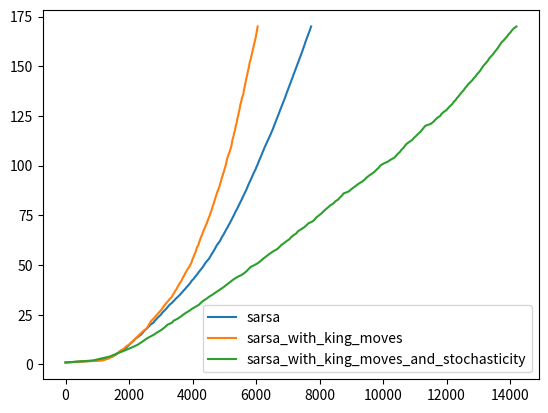
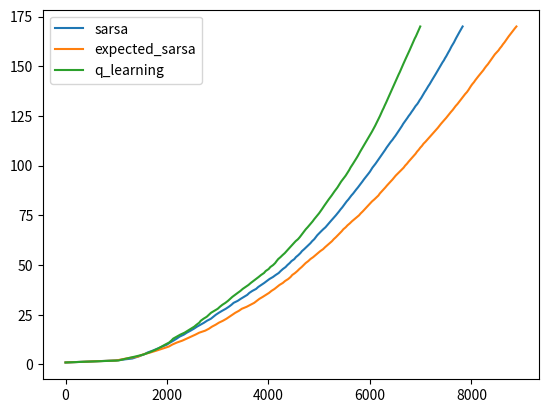

Recreate these plots in Python, in order.
import numpy as np
import matplotlib.pyplot as plt
import argparse


class MDP:
    def currentState(self, i, j):
        return (i * self.columns) + j

    def cell(self, state):
        return state // self.columns, state % self.columns

    def __init__(self):
        self.rows = 7
        self.columns = 10
        self.startState = self.currentState(3, 0)
        self.numStates = self.rows * self.columns
        self.numActions = 4
        self.endState = self.currentState(3, 7)
        self.wind = [0, 0, 0, 1, 1, 1, 2, 2, 1, 0]
        # self.Actions = {'up': 0, 'down': 1, 'right': 2, 'left': 3}

    def getNextState(self, state, action, stochastic=False):
        row, column = self.cell(state)
        row -= self.wind[column]
        if stochastic and self.wind[column] != 0:
            outcome = np.random.binomial(1, [1 / 3.] * 3)
            if outcome[0] == 1:
                row = row + 1
            elif outcome[1] == 1:
                row = row - 1
        if action == 0:
            row = row - 1
        elif action == 1:
            row = row + 1
        elif action == 2:
            column = column + 1
        elif action == 3:
            column = column - 1
        elif action == 4:
            row = row - 1
            column = column + 1
        elif action == 5:
            row = row + 1
            column = column + 1
        elif action == 6:
            row = row - 1
            column = column - 1
        elif action == 7:
            row = row + 1
            column = column - 1
        if row < 0:
            row = 0
        if row >= self.rows:
            row = self.rows - 1
        if column < 0:
            column = 0
        if column >= self.columns:
            column = self.columns - 1
        nextState = self.currentState(row, column)
        reward = -1
        if nextState == self.endState:
            reward = 0
        return reward, nextState

    def sarsaMean(self, epsilon=0.1, alpha=0.5, kingMoves=False, stochastic=False):
        Episodes = [i for i in range(1, 171)]
        meanTimeSteps = []
        for seed in range(10):
            np.random.seed = seed
            timeSteps = self.sarsa(epsilon=epsilon, alpha=alpha, kingMoves=kingMoves, stochastic=stochastic)
            meanTimeSteps.append(timeSteps)
        return Episodes, np.mean(meanTimeSteps, axis=0)

    def sarsa(self, epsilon=0.1, alpha=0.5, kingMoves=False, stochastic=False):
        if kingMoves:
            self.numActions = 8
        else:
            self.numActions = 4
        Q = [[0 for i in range(self.numActions)] for j in range(self.numStates)]
        numEpisodes = 170
        timeSteps = []
        timeStep = 0
        for episode in range(1, numEpisodes + 1):
            timeSteps.append(timeStep)
            state = self.startState
            if np.random.binomial(1, epsilon) == 1:
                action = np.random.randint(self.numActions)
            else:
                action = np.argmax(Q[state])
            while state != self.endState:
                reward, nextState = self.getNextState(state, action, stochastic=stochastic)
                timeStep += 1
                if np.random.binomial(1, epsilon) == 1:
                    nextAction = np.random.randint(self.numActions)
                else:
                    nextAction = np.argmax(Q[nextState])
                Q[state][action] += alpha * (reward + Q[nextState][nextAction] - Q[state][action])
                state = nextState
                action = nextAction
        return timeSteps

    def ExpectedsarsaMean(self, epsilon=0.1, alpha=0.5, kingMoves=False, stochastic=False):
        Episodes = [i for i in range(1, 171)]
        meanTimeSteps = []
        for seed in range(10):
            np.random.seed = seed
            timeSteps = self.Expectedsarsa(epsilon=epsilon, alpha=alpha, kingMoves=kingMoves, stochastic=stochastic)
            meanTimeSteps.append(timeSteps)
        return Episodes, np.mean(meanTimeSteps, axis=0)

    def Expectedsarsa(self, epsilon=0.1, alpha=0.5, kingMoves=False, stochastic=False):
        if kingMoves:
            self.numActions = 8
        else:
            self.numActions = 4
        Q = [[0 for i in range(self.numActions)] for j in range(self.numStates)]
        numEpisodes = 170
        timeSteps = []
        timeStep = 0
        for episode in range(1, numEpisodes + 1):
            timeSteps.append(timeStep)
            state = self.startState
            if np.random.binomial(1, epsilon) == 1:
                action = np.random.randint(self.numActions)
            else:
                action = np.argmax(Q[state])
            while state != self.endState:
                reward, nextState = self.getNextState(state, action, stochastic=stochastic)
                timeStep += 1
                if np.random.binomial(1, epsilon) == 1:
                    nextAction = np.random.randint(self.numActions)
                else:
                    nextAction = np.argmax(Q[nextState])
                Q[state][action] += alpha * (reward + (1.0 / self.numActions) * np.sum(Q[nextState]) - Q[state][action])
                state = nextState
                action = nextAction
        return timeSteps

    def QlearningMean(self, epsilon=0.1, alpha=0.5, kingMoves=False, stochastic=False):
        Episodes = [i for i in range(1, 171)]
        meanTimeSteps = []
        for seed in range(10):
            np.random.seed = seed
            timeSteps = self.Qlearning(epsilon=epsilon, alpha=alpha, kingMoves=kingMoves, stochastic=stochastic)
            meanTimeSteps.append(timeSteps)
        return Episodes, np.mean(meanTimeSteps, axis=0)

    def Qlearning(self, epsilon=0.1, alpha=0.5, kingMoves=False, stochastic=False):
        if kingMoves:
            self.numActions = 8
        else:
            self.numActions = 4
        Q = [[0 for i in range(self.numActions)] for j in range(self.numStates)]
        numEpisodes = 170
        timeSteps = []
        timeStep = 0
        for episode in range(1, numEpisodes + 1):
            timeSteps.append(timeStep)
            state = self.startState
            if np.random.binomial(1, epsilon) == 1:
                action = np.random.randint(self.numActions)
            else:
                action = np.argmax(Q[state])
            while state != self.endState:
                reward, nextState = self.getNextState(state, action, stochastic=stochastic)
                timeStep += 1
                if np.random.binomial(1, epsilon) == 1:
                    nextAction = np.random.randint(self.numActions)
                else:
                    nextAction = np.argmax(Q[nextState])
                Q[state][action] += alpha * (reward + np.max(Q[nextState]) - Q[state][action])
                state = nextState
                action = nextAction
        return timeSteps


if __name__ == '__main__':
    parser = argparse.ArgumentParser(description="parser")
    parser.add_argument('--agent', dest='agt', help="agent can be sarsa, expected_sarsa, q_learning")
    parser.add_argument('--king_moves', dest="king", help="True or false")
    parser.add_argument('--wind_stochasticity', dest="stoc", help="True of false")
    parser.add_argument('--epsilon', dest="epsilon", help="epsilon")
    parser.add_argument('--alpha', dest="alpha", help="alpha")

    args = parser.parse_args()
    agt = args.agt
    king = bool(args.king)
    stoc = bool(args.stoc)
    epsilon = args.epsilon
    alpha = args.alpha
    if epsilon is None:
        epsilon = 0.1
    else:
        epsilon = float(epsilon)
    if alpha is None:
        alpha = 0.5
    else:
        alpha = float(alpha)
    mdp = MDP()
    if agt is None:
        Episodes, timeSteps = mdp.sarsaMean(epsilon, alpha, kingMoves=False, stochastic=False)
        plt.plot(timeSteps, Episodes, label="sarsa")
        Episodes, timeSteps = mdp.sarsaMean(epsilon, alpha, kingMoves=True, stochastic=False)
        plt.plot(timeSteps, Episodes, label="sarsa_with_king_moves")
        Episodes, timeSteps = mdp.sarsaMean(epsilon, alpha, kingMoves=True, stochastic=True)
        plt.plot(timeSteps, Episodes, label="sarsa_with_king_moves_and_stochasticity")
        plt.legend()
        plt.savefig("sarsa_comparison")
        plt.clf()
        Episodes, timeSteps = mdp.sarsaMean(epsilon, alpha)
        plt.plot(timeSteps, Episodes, label="sarsa")
        Episodes, timeSteps = mdp.ExpectedsarsaMean(epsilon, alpha)
        plt.plot(timeSteps, Episodes, label="expected_sarsa")
        Episodes, timeSteps = mdp.QlearningMean(epsilon, alpha)
        plt.plot(timeSteps, Episodes, label="q_learning")
        plt.legend()
        plt.savefig("agent_comparison")
        plt.clf()
    elif agt == "sarsa":
        Episodes, timeSteps = mdp.sarsaMean(epsilon, alpha, kingMoves=king, stochastic=stoc)
        plt.plot(timeSteps, Episodes)
        if king and stoc:
            plt.savefig(agt + "_king" + "_stochastic")
        elif king:
            plt.savefig(agt + "_king")
        else:
            plt.savefig(agt)
        plt.clf()
    elif agt == "expected_sarsa":
        Episodes, timeSteps = mdp.ExpectedsarsaMean(epsilon, alpha, kingMoves=king, stochastic=stoc)
        plt.plot(timeSteps, Episodes)
        plt.savefig(agt)
        plt.clf()
    elif agt == "q_learning":
        Episodes, timeSteps = mdp.QlearningMean(epsilon, alpha, kingMoves=king, stochastic=stoc)
        plt.plot(timeSteps, Episodes)
        plt.savefig(agt)
        plt.clf()
